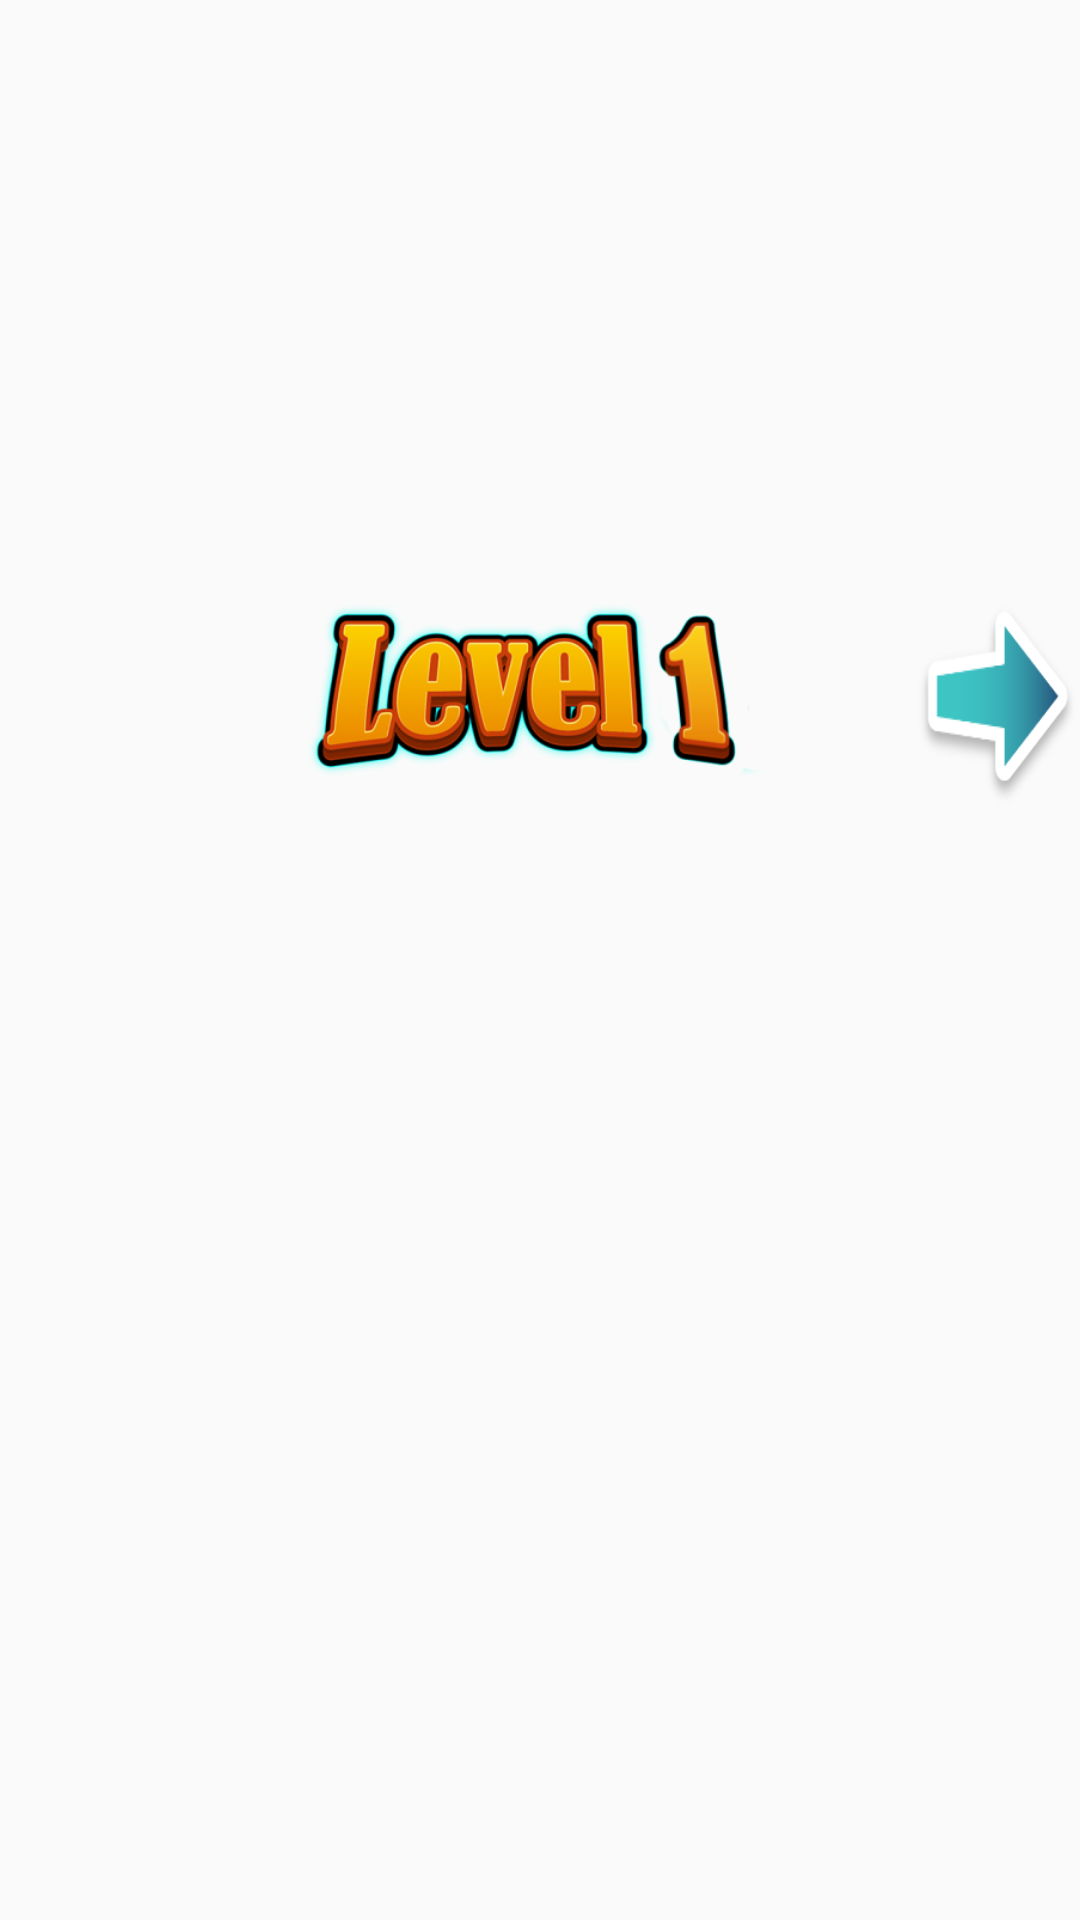

Android layout source for this screen:
<!-- AndroidManifest.xml: application theme AppTheme -->
<!-- res/layout/level1.xml -->
<?xml version="1.0" encoding="utf-8"?>

<RelativeLayout xmlns:android="http://schemas.android.com/apk/res/android"
    android:layout_width="fill_parent"
    android:layout_height="match_parent"
    android:layout_gravity="bottom">

    <ImageView
        android:id="@+id/ivLevel1"
        android:layout_width="250dp"
        android:layout_height="100dp"
        android:layout_centerHorizontal="true"
        android:layout_marginTop="180dp"
        android:src="@drawable/levelone" />

    <TextView
        android:layout_width="70dp"
        android:layout_height="70dp"
        android:layout_marginTop="200dp"
        android:layout_toRightOf="@+id/ivLevel1"
        android:background="@drawable/arrow_right" />

    
        
        
        
        
        
        
        

        
            
            
            

        
            
            
            

        
            
            
            

        
            
            
            
    

</RelativeLayout>
<!-- resources referenced by this layout -->
<resources>
  <!-- drawable arrow_right: png bitmap (drawable, 7865 bytes) -->
  <!-- drawable buttonfour: png bitmap (drawable, 19671 bytes) -->
  <!-- drawable buttononeclick: png bitmap (drawable, 17153 bytes) -->
  <!-- drawable buttonthree: png bitmap (drawable, 21036 bytes) -->
  <!-- drawable buttontwo: png bitmap (drawable, 20558 bytes) -->
  <!-- drawable levelone: png bitmap (drawable, 69216 bytes) -->
  <style name="AppTheme" parent="android:Theme.Material.Light">
          <item name="android:colorPrimary">@color/primary</item>
          <item name="android:colorPrimaryDark">@color/primaryDark</item>
  
      </style>
  <color name="primary">#fffffea1</color>
  <color name="primaryDark">#ffe6d88c</color>
</resources>
